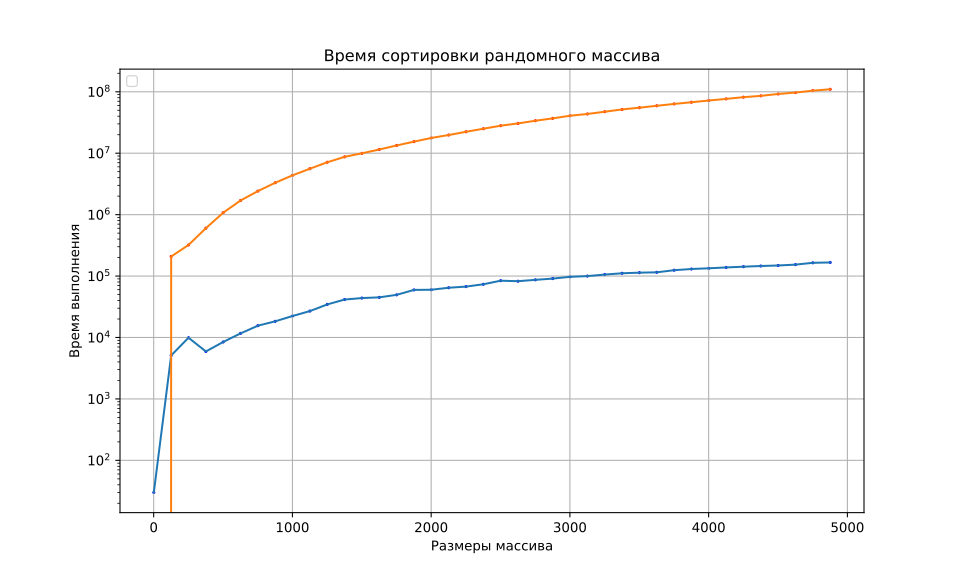

The file beside this chart, header and first rows:
size; qsort; mysort
1; 30; 0.0000
126; 5101; 208200
251; 9921; 320786
376; 5924; 600867
501; 8457; 1075200
626; 11660; 1698550
751; 15573; 2416400
876; 18339; 3306267
1001; 22403; 4366200
1126; 26931; 5594400
1251; 34550; 7122400
1376; 41482; 8728667
1501; 43844; 9962600
1626; 45032; 11495533
1751; 49471; 13366267
1876; 59505; 15424867
2001; 59905; 17720400
2126; 64543; 19775000
2251; 67371; 22318133
2376; 73512; 25023733
2501; 84048; 28027533
2626; 82531; 30546200
2751; 86812; 33772733
2876; 90967; 36889600
3001; 97179; 40743422
3126; 99931; 43503933
3251; 105756; 47334867
3376; 111045; 51576527
3501; 113609; 55069467
3626; 115100; 59129933
3751; 124600; 63377400
3876; 130298; 67561600
4001; 133793; 72088200
4126; 138143; 76518933
4251; 142130; 81693867
4376; 145789; 85796933
4501; 148679; 92095333
4626; 153588; 97158533
4751; 164312; 104222400
4876; 166600; 109793533
